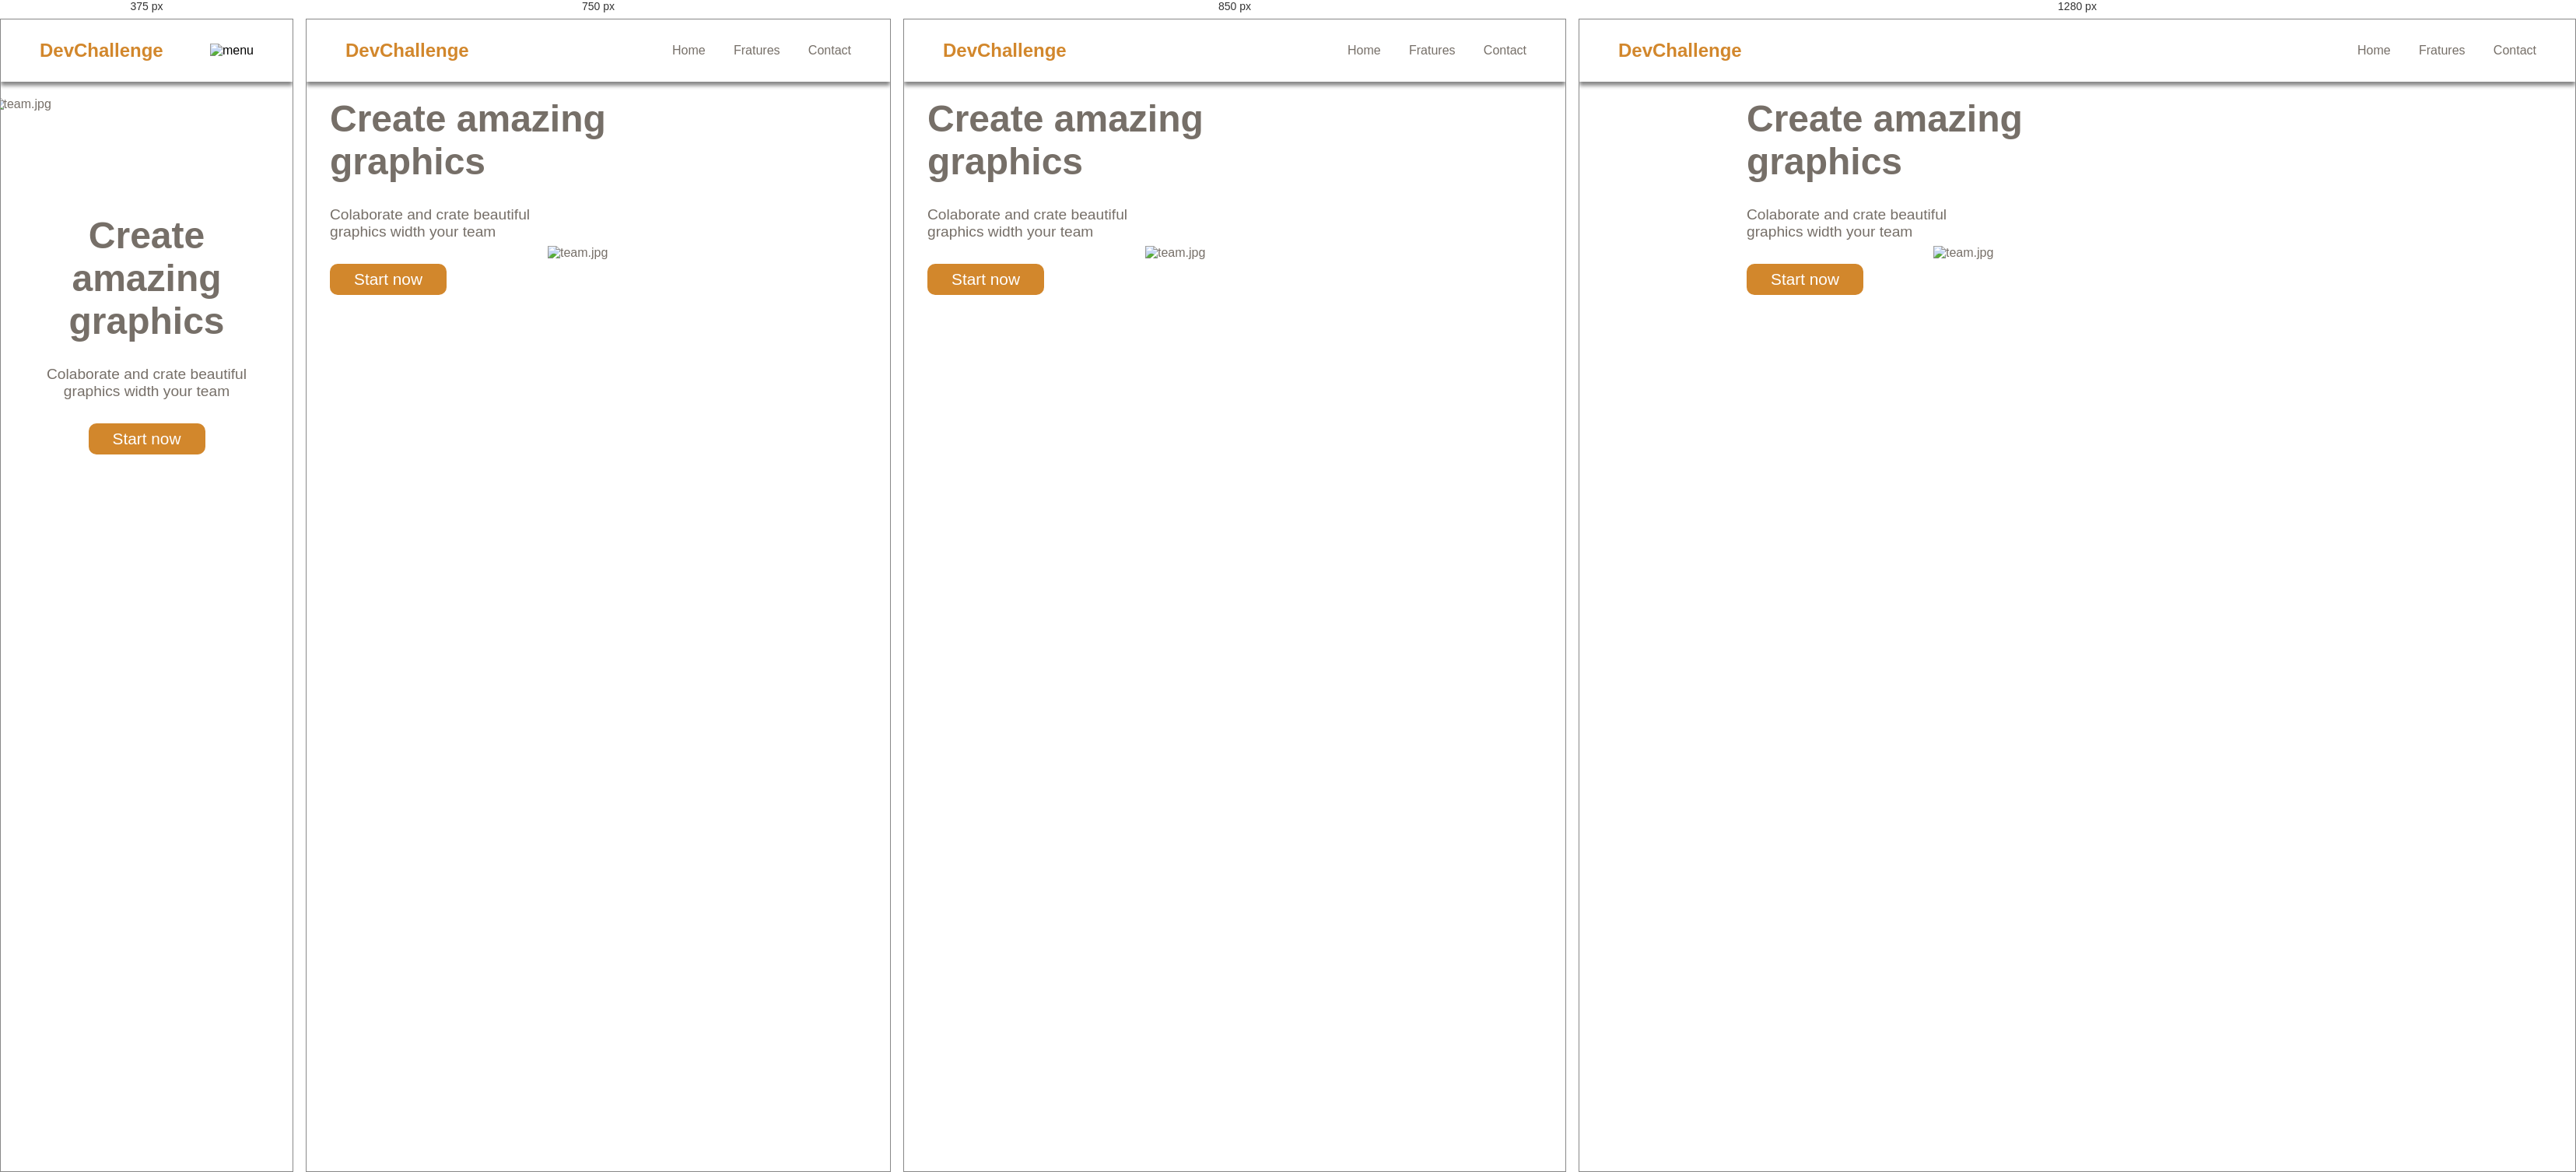
Rendered at 375 px, 750 px, 850 px and 1280 px, left to right.

<!-- file: index.html -->
<!DOCTYPE html>
<html lang="en">
<head>
    <meta charset="UTF-8">
    <meta http-equiv="X-UA-Compatible" content="IE=edge">
    <meta name="viewport" content="width=device-width, initial-scale=1.0">
    <link rel="stylesheet" href="css/style.css">
    <title>AmazingGraph</title>
</head>
<body>
    <header>
        <h2>
            DevChallenge
        </h2>
        <nav id="notMenuBar">
            <a href="#">Home</a>
            <a href="#">Fratures</a>
            <a href="#">Contact</a>
        </nav>
        <label for="" id="imgMenu">
            <img src="assets/menu-bars.png" alt="menu">
        </label>
        <nav id="menuBar">
            <ul>
                <li>
                    <a href="#">Home</a>
                </li>
                <li>
                    <a href="#">Fratures</a>
                </li>
                <li>
                    <a href="#">Contact</a>
                </li>
            </ul>
        </nav>
    </header>
    <section>
        <img src="assets/team.jpg" alt="team.jpg" />
        <div>
            <h1>Create amazing graphics</h1>
            <p>
                Colaborate and crate beautiful graphics width your team
            </p>
            <button>
                Start now
            </button>
        </div>
    </section>
</body>
</html>

/* @media block from css/style.css */
@media screen and (max-width: 900px) {
    section img {
        width: 500px
    }
}

/* @media block from css/style.css */
@media screen and (max-width: 800px) {
    section img {
        width: 400px
    }
}

/* @media block from css/style.css */
@media screen and (max-width: 700px) {
    section div p {
        width: 200px
    }
}

/* @media block from css/style.css */
@media screen and (max-width: 630px) {
    header #notMenuBar {
        display: none
    }

    header #imgMenu,
    header #menuBar {
        display: block
    }

    section {
        position: relative;
        display: -webkit-box;
        display: -ms-flexbox;
        display: flex;
        -webkit-box-orient: vertical;
        -webkit-box-direction: normal;
        -ms-flex-direction: column;
        flex-direction: column;
        height: 550px
    }

    section div {
        display: -webkit-box;
        display: -ms-flexbox;
        display: flex;
        -webkit-box-orient: vertical;
        -webkit-box-direction: normal;
        -ms-flex-direction: column;
        flex-direction: column;
        -webkit-box-align: center;
        -ms-flex-align: center;
        align-items: center;
        text-align: center;
        position: relative;
        z-index: 1
    }

    section div p {
        width: 300px
    }

    section img {
        position: relative;
        z-index: 1;
        right: 0;
        width: 400px
    }
}